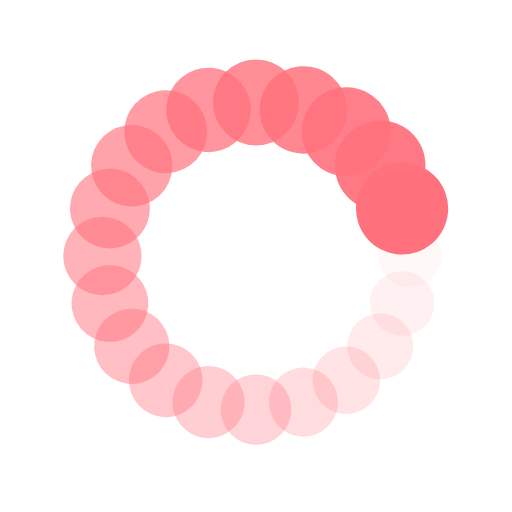
t = 0.00 s
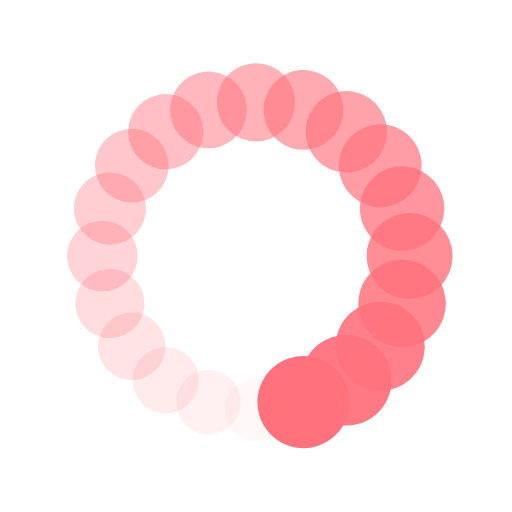
t = 0.25 s
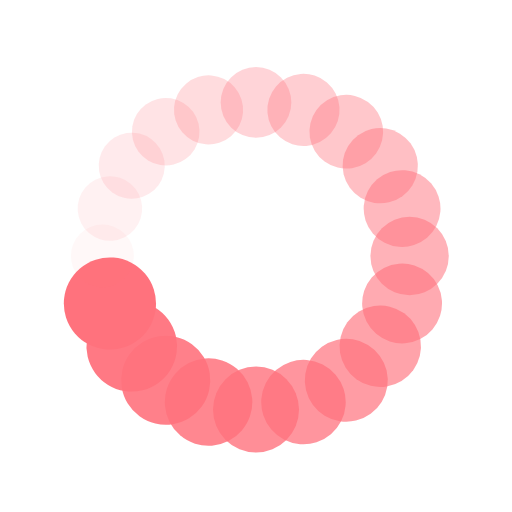
t = 0.50 s
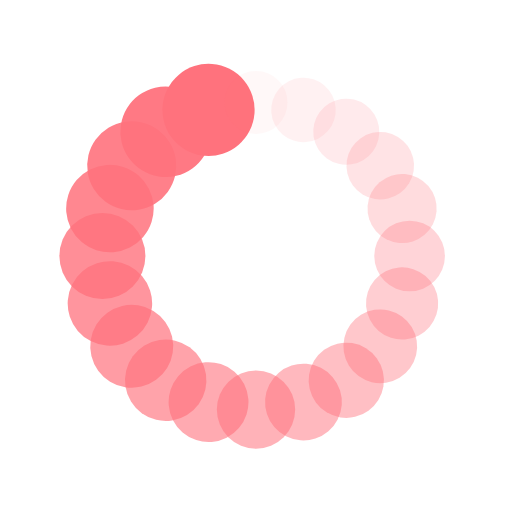
t = 0.75 s

The animated SVG that drew these frames (rendered in a browser with its animation timeline set to each time). Animation: 40 SMIL elements (animate=20,animateTransform=20); one cycle of 1.00 s, repeats indefinitely.

<?xml version="1.0" encoding="utf-8"?>
<svg xmlns="http://www.w3.org/2000/svg" xmlns:xlink="http://www.w3.org/1999/xlink" style="margin: auto; background: none; display: block; shape-rendering: auto;" width="200px" height="200px" viewBox="0 0 100 100" preserveAspectRatio="xMidYMid">
<g transform="translate(80,50)">
<g transform="rotate(0)">
<circle cx="0" cy="0" r="6" fill="#ff727d" fill-opacity="1" transform="scale(1.44172 1.44172)">
  <animateTransform attributeName="transform" type="scale" begin="-0.95s" values="1.5 1.5;1 1" keyTimes="0;1" dur="1s" repeatCount="indefinite"></animateTransform>
  <animate attributeName="fill-opacity" keyTimes="0;1" dur="1s" repeatCount="indefinite" values="1;0" begin="-0.95s"></animate>
</circle>
</g>
</g><g transform="translate(78.53169548885461,59.27050983124842)">
<g transform="rotate(18)">
<circle cx="0" cy="0" r="6" fill="#ff727d" fill-opacity="0.95" transform="scale(1.46672 1.46672)">
  <animateTransform attributeName="transform" type="scale" begin="-0.9s" values="1.5 1.5;1 1" keyTimes="0;1" dur="1s" repeatCount="indefinite"></animateTransform>
  <animate attributeName="fill-opacity" keyTimes="0;1" dur="1s" repeatCount="indefinite" values="1;0" begin="-0.9s"></animate>
</circle>
</g>
</g><g transform="translate(74.27050983124843,67.6335575687742)">
<g transform="rotate(36)">
<circle cx="0" cy="0" r="6" fill="#ff727d" fill-opacity="0.9" transform="scale(1.49172 1.49172)">
  <animateTransform attributeName="transform" type="scale" begin="-0.85s" values="1.5 1.5;1 1" keyTimes="0;1" dur="1s" repeatCount="indefinite"></animateTransform>
  <animate attributeName="fill-opacity" keyTimes="0;1" dur="1s" repeatCount="indefinite" values="1;0" begin="-0.85s"></animate>
</circle>
</g>
</g><g transform="translate(67.6335575687742,74.27050983124843)">
<g transform="rotate(54)">
<circle cx="0" cy="0" r="6" fill="#ff727d" fill-opacity="0.85" transform="scale(1.01672 1.01672)">
  <animateTransform attributeName="transform" type="scale" begin="-0.8s" values="1.5 1.5;1 1" keyTimes="0;1" dur="1s" repeatCount="indefinite"></animateTransform>
  <animate attributeName="fill-opacity" keyTimes="0;1" dur="1s" repeatCount="indefinite" values="1;0" begin="-0.8s"></animate>
</circle>
</g>
</g><g transform="translate(59.270509831248425,78.53169548885461)">
<g transform="rotate(72)">
<circle cx="0" cy="0" r="6" fill="#ff727d" fill-opacity="0.8" transform="scale(1.04172 1.04172)">
  <animateTransform attributeName="transform" type="scale" begin="-0.75s" values="1.5 1.5;1 1" keyTimes="0;1" dur="1s" repeatCount="indefinite"></animateTransform>
  <animate attributeName="fill-opacity" keyTimes="0;1" dur="1s" repeatCount="indefinite" values="1;0" begin="-0.75s"></animate>
</circle>
</g>
</g><g transform="translate(50,80)">
<g transform="rotate(90)">
<circle cx="0" cy="0" r="6" fill="#ff727d" fill-opacity="0.75" transform="scale(1.06672 1.06672)">
  <animateTransform attributeName="transform" type="scale" begin="-0.7s" values="1.5 1.5;1 1" keyTimes="0;1" dur="1s" repeatCount="indefinite"></animateTransform>
  <animate attributeName="fill-opacity" keyTimes="0;1" dur="1s" repeatCount="indefinite" values="1;0" begin="-0.7s"></animate>
</circle>
</g>
</g><g transform="translate(40.72949016875158,78.53169548885461)">
<g transform="rotate(108)">
<circle cx="0" cy="0" r="6" fill="#ff727d" fill-opacity="0.7" transform="scale(1.09172 1.09172)">
  <animateTransform attributeName="transform" type="scale" begin="-0.65s" values="1.5 1.5;1 1" keyTimes="0;1" dur="1s" repeatCount="indefinite"></animateTransform>
  <animate attributeName="fill-opacity" keyTimes="0;1" dur="1s" repeatCount="indefinite" values="1;0" begin="-0.65s"></animate>
</circle>
</g>
</g><g transform="translate(32.366442431225806,74.27050983124843)">
<g transform="rotate(126)">
<circle cx="0" cy="0" r="6" fill="#ff727d" fill-opacity="0.65" transform="scale(1.11672 1.11672)">
  <animateTransform attributeName="transform" type="scale" begin="-0.6s" values="1.5 1.5;1 1" keyTimes="0;1" dur="1s" repeatCount="indefinite"></animateTransform>
  <animate attributeName="fill-opacity" keyTimes="0;1" dur="1s" repeatCount="indefinite" values="1;0" begin="-0.6s"></animate>
</circle>
</g>
</g><g transform="translate(25.72949016875158,67.6335575687742)">
<g transform="rotate(144)">
<circle cx="0" cy="0" r="6" fill="#ff727d" fill-opacity="0.6" transform="scale(1.14172 1.14172)">
  <animateTransform attributeName="transform" type="scale" begin="-0.55s" values="1.5 1.5;1 1" keyTimes="0;1" dur="1s" repeatCount="indefinite"></animateTransform>
  <animate attributeName="fill-opacity" keyTimes="0;1" dur="1s" repeatCount="indefinite" values="1;0" begin="-0.55s"></animate>
</circle>
</g>
</g><g transform="translate(21.468304511145394,59.270509831248425)">
<g transform="rotate(162)">
<circle cx="0" cy="0" r="6" fill="#ff727d" fill-opacity="0.55" transform="scale(1.16672 1.16672)">
  <animateTransform attributeName="transform" type="scale" begin="-0.5s" values="1.5 1.5;1 1" keyTimes="0;1" dur="1s" repeatCount="indefinite"></animateTransform>
  <animate attributeName="fill-opacity" keyTimes="0;1" dur="1s" repeatCount="indefinite" values="1;0" begin="-0.5s"></animate>
</circle>
</g>
</g><g transform="translate(20,50.00000000000001)">
<g transform="rotate(180)">
<circle cx="0" cy="0" r="6" fill="#ff727d" fill-opacity="0.5" transform="scale(1.19172 1.19172)">
  <animateTransform attributeName="transform" type="scale" begin="-0.45s" values="1.5 1.5;1 1" keyTimes="0;1" dur="1s" repeatCount="indefinite"></animateTransform>
  <animate attributeName="fill-opacity" keyTimes="0;1" dur="1s" repeatCount="indefinite" values="1;0" begin="-0.45s"></animate>
</circle>
</g>
</g><g transform="translate(21.468304511145387,40.729490168751596)">
<g transform="rotate(197.99999999999997)">
<circle cx="0" cy="0" r="6" fill="#ff727d" fill-opacity="0.45" transform="scale(1.21672 1.21672)">
  <animateTransform attributeName="transform" type="scale" begin="-0.4s" values="1.5 1.5;1 1" keyTimes="0;1" dur="1s" repeatCount="indefinite"></animateTransform>
  <animate attributeName="fill-opacity" keyTimes="0;1" dur="1s" repeatCount="indefinite" values="1;0" begin="-0.4s"></animate>
</circle>
</g>
</g><g transform="translate(25.729490168751575,32.366442431225806)">
<g transform="rotate(216)">
<circle cx="0" cy="0" r="6" fill="#ff727d" fill-opacity="0.4" transform="scale(1.24172 1.24172)">
  <animateTransform attributeName="transform" type="scale" begin="-0.35s" values="1.5 1.5;1 1" keyTimes="0;1" dur="1s" repeatCount="indefinite"></animateTransform>
  <animate attributeName="fill-opacity" keyTimes="0;1" dur="1s" repeatCount="indefinite" values="1;0" begin="-0.35s"></animate>
</circle>
</g>
</g><g transform="translate(32.366442431225806,25.72949016875158)">
<g transform="rotate(234)">
<circle cx="0" cy="0" r="6" fill="#ff727d" fill-opacity="0.35" transform="scale(1.26672 1.26672)">
  <animateTransform attributeName="transform" type="scale" begin="-0.3s" values="1.5 1.5;1 1" keyTimes="0;1" dur="1s" repeatCount="indefinite"></animateTransform>
  <animate attributeName="fill-opacity" keyTimes="0;1" dur="1s" repeatCount="indefinite" values="1;0" begin="-0.3s"></animate>
</circle>
</g>
</g><g transform="translate(40.729490168751575,21.468304511145394)">
<g transform="rotate(252)">
<circle cx="0" cy="0" r="6" fill="#ff727d" fill-opacity="0.3" transform="scale(1.29172 1.29172)">
  <animateTransform attributeName="transform" type="scale" begin="-0.25s" values="1.5 1.5;1 1" keyTimes="0;1" dur="1s" repeatCount="indefinite"></animateTransform>
  <animate attributeName="fill-opacity" keyTimes="0;1" dur="1s" repeatCount="indefinite" values="1;0" begin="-0.25s"></animate>
</circle>
</g>
</g><g transform="translate(49.99999999999999,20)">
<g transform="rotate(270)">
<circle cx="0" cy="0" r="6" fill="#ff727d" fill-opacity="0.25" transform="scale(1.31672 1.31672)">
  <animateTransform attributeName="transform" type="scale" begin="-0.2s" values="1.5 1.5;1 1" keyTimes="0;1" dur="1s" repeatCount="indefinite"></animateTransform>
  <animate attributeName="fill-opacity" keyTimes="0;1" dur="1s" repeatCount="indefinite" values="1;0" begin="-0.2s"></animate>
</circle>
</g>
</g><g transform="translate(59.27050983124842,21.46830451114539)">
<g transform="rotate(288)">
<circle cx="0" cy="0" r="6" fill="#ff727d" fill-opacity="0.2" transform="scale(1.34172 1.34172)">
  <animateTransform attributeName="transform" type="scale" begin="-0.15s" values="1.5 1.5;1 1" keyTimes="0;1" dur="1s" repeatCount="indefinite"></animateTransform>
  <animate attributeName="fill-opacity" keyTimes="0;1" dur="1s" repeatCount="indefinite" values="1;0" begin="-0.15s"></animate>
</circle>
</g>
</g><g transform="translate(67.6335575687742,25.729490168751575)">
<g transform="rotate(306)">
<circle cx="0" cy="0" r="6" fill="#ff727d" fill-opacity="0.15" transform="scale(1.36672 1.36672)">
  <animateTransform attributeName="transform" type="scale" begin="-0.1s" values="1.5 1.5;1 1" keyTimes="0;1" dur="1s" repeatCount="indefinite"></animateTransform>
  <animate attributeName="fill-opacity" keyTimes="0;1" dur="1s" repeatCount="indefinite" values="1;0" begin="-0.1s"></animate>
</circle>
</g>
</g><g transform="translate(74.27050983124842,32.3664424312258)">
<g transform="rotate(324)">
<circle cx="0" cy="0" r="6" fill="#ff727d" fill-opacity="0.1" transform="scale(1.39172 1.39172)">
  <animateTransform attributeName="transform" type="scale" begin="-0.05s" values="1.5 1.5;1 1" keyTimes="0;1" dur="1s" repeatCount="indefinite"></animateTransform>
  <animate attributeName="fill-opacity" keyTimes="0;1" dur="1s" repeatCount="indefinite" values="1;0" begin="-0.05s"></animate>
</circle>
</g>
</g><g transform="translate(78.53169548885461,40.72949016875157)">
<g transform="rotate(342)">
<circle cx="0" cy="0" r="6" fill="#ff727d" fill-opacity="0.05" transform="scale(1.41672 1.41672)">
  <animateTransform attributeName="transform" type="scale" begin="0s" values="1.5 1.5;1 1" keyTimes="0;1" dur="1s" repeatCount="indefinite"></animateTransform>
  <animate attributeName="fill-opacity" keyTimes="0;1" dur="1s" repeatCount="indefinite" values="1;0" begin="0s"></animate>
</circle>
</g>
</g>
<!-- [ldio] generated by https://loading.io/ --></svg>